Photos from the image-classification dataset "data" in the GitHub repository yogay2021/ChineseChess-Project. Its 9 classes are: cannon, car, elephant, general, horse, marshal, minister, scholar, solider.

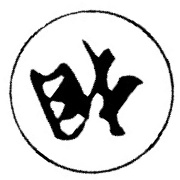
Label: minister

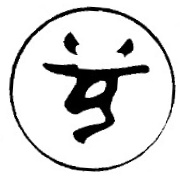
Label: solider

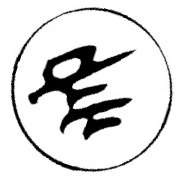
Label: marshal

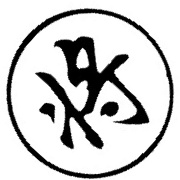
Label: general

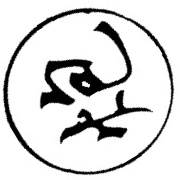
Label: cannon

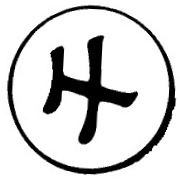
Label: scholar
